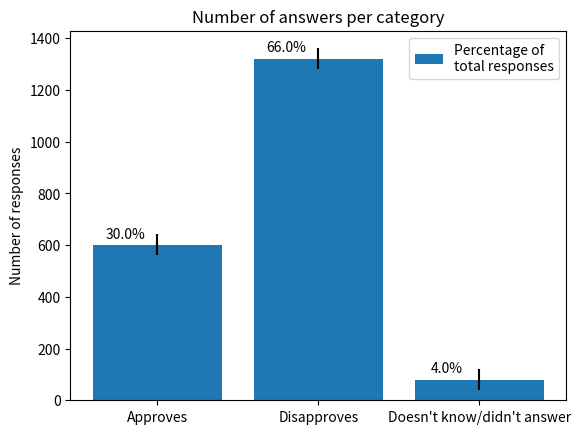

Python code for this plot:
#!/usr/bin/env python3

import matplotlib.pyplot as plt

n = 2002
labels = ['Approves', "Disapproves", "Doesn't know/didn't answer"]
vals = [601, 1321, 80]
err = [x*0.01*n for x in [2, 2, 2]]

fig, ax = plt.subplots()

bars = ax.bar(labels, vals, yerr=err, label="Percentage of \ntotal responses")
for bar in bars:
    height = bar.get_height()
    ax.text(x=bar.get_x() + bar.get_width()/4, y=height+(0.02*max(vals)),
            s="{:.1f}%".format(round((height/n)*100)),
      ha='center')

ax.set_ylabel('Number of responses')
ax.set_title('Number of answers per category')
ax.legend()

plt.savefig("ValsIPEC.png")
